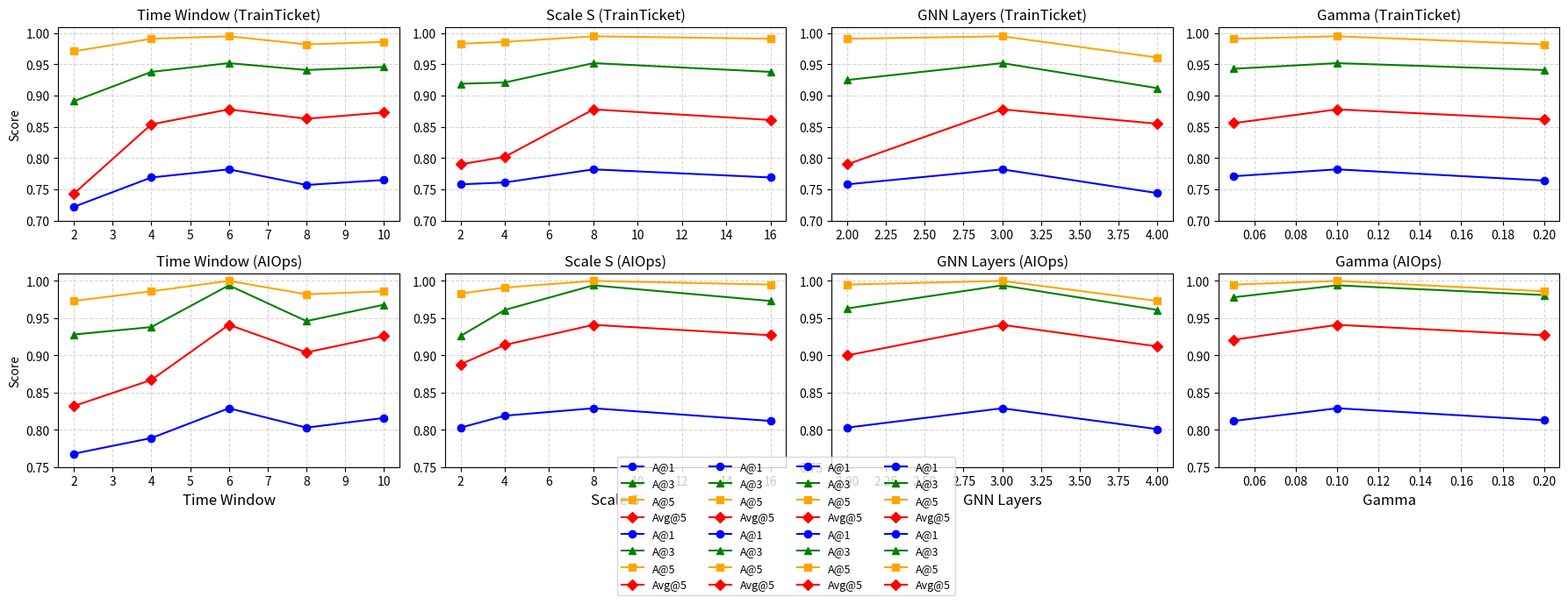

The script that saved this image:
import matplotlib.pyplot as plt

# 设置字体
plt.rcParams.update({'font.size': 10})


# 参数设置
params = {
    'Time Window': [2, 4, 6, 8, 10],
    'Scale S': [2, 4, 8, 16],
    'GNN Layers': [2, 3, 4],
    'Gamma': [0.05, 0.1, 0.2]
}

# TrainTicket 数据集指标
tt_metrics = {
    'Time Window': {
        'A@1': [0.722, 0.769, 0.782, 0.757, 0.765],
        'A@3': [0.891, 0.938, 0.952, 0.941, 0.946],
        'A@5': [0.971, 0.991, 0.995, 0.982, 0.986],
        'Avg@5': [0.743, 0.854, 0.878, 0.863, 0.873]
    },
    'Scale S': {
        'A@1': [0.758, 0.761, 0.782, 0.769],
        'A@3': [0.919, 0.921, 0.952, 0.938],
        'A@5': [0.983, 0.986, 0.995, 0.991],
        'Avg@5': [0.79, 0.802, 0.878, 0.861]
    },
    'GNN Layers': {
        'A@1': [0.758, 0.782, 0.744],
        'A@3': [0.925, 0.952, 0.912],
        'A@5': [0.991, 0.995, 0.961],
        'Avg@5': [0.79, 0.878, 0.855]
    },
    'Gamma': {
        'A@1': [0.771, 0.782, 0.764],
        'A@3': [0.943, 0.952, 0.941],
        'A@5': [0.991, 0.995, 0.982],
        'Avg@5': [0.856, 0.878, 0.862]
    }
}

# AIOps 数据集指标
aiops_metrics = {
    'Time Window': {
        'A@1': [0.768, 0.789, 0.829, 0.803, 0.816],
        'A@3': [0.928, 0.938, 0.994, 0.946, 0.968],
        'A@5': [0.973, 0.986, 1.0, 0.982, 0.986],
        'Avg@5': [0.832, 0.867, 0.941, 0.904, 0.926]
    },
    'Scale S': {
        'A@1': [0.803, 0.819, 0.829, 0.812],
        'A@3': [0.926, 0.961, 0.994, 0.973],
        'A@5': [0.983, 0.991, 1.0, 0.995],
        'Avg@5': [0.888, 0.914, 0.941, 0.927]
    },
    'GNN Layers': {
        'A@1': [0.803, 0.829, 0.801],
        'A@3': [0.963, 0.994, 0.961],
        'A@5': [0.995, 1.0, 0.973],
        'Avg@5': [0.9, 0.941, 0.912]
    },
    'Gamma': {
        'A@1': [0.812, 0.829, 0.813],
        'A@3': [0.978, 0.994, 0.981],
        'A@5': [0.995, 1.0, 0.986],
        'Avg@5': [0.921, 0.941, 0.927]
    }
}

# 指标颜色和样式
styles = {
    'A@1': ('o', 'blue'),
    'A@3': ('^', 'green'),
    'A@5': ('s', 'orange'),
    'Avg@5': ('D', 'red')
}

fig, axes = plt.subplots(2, 4, figsize=(18, 6))
titles = list(params.keys())

# 绘图
for i, param in enumerate(titles):
    for metric, (marker, color) in styles.items():
        axes[0, i].plot(params[param], tt_metrics[param][metric], marker=marker, label=metric, color=color)
        axes[1, i].plot(params[param], aiops_metrics[param][metric], marker=marker, label=metric, color=color)
    axes[0, i].set_title(f'{param} (TrainTicket)')
    axes[1, i].set_title(f'{param} (AIOps)')
    axes[0, i].set_ylim(0.7, 1.01)
    axes[1, i].set_ylim(0.75, 1.01)
    axes[0, i].grid(True, linestyle='--', alpha=0.5)
    axes[1, i].grid(True, linestyle='--', alpha=0.5)

    # 设置坐标轴标签
    axes[1, i].set_xlabel(param, fontsize=12)

for ax in axes[:, 0]:
    ax.set_ylabel("Score")

# # 图例
# axes[1, -1].legend(loc='lower right', fontsize=9)
# 修改图例位置为底部
fig.legend(loc='center', bbox_to_anchor=(0.5, -0.01), ncol=4, fontsize=9)

plt.tight_layout()
plt.show()
